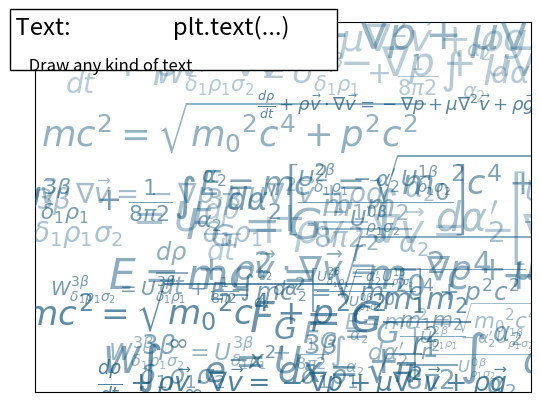

This figure's Python source:
%matplotlib inline

import numpy as np
import matplotlib.pyplot as plt

fig = plt.figure()
plt.xticks([])
plt.yticks([])

eqs = []
eqs.append((r"$W^{3\beta}_{\delta_1 \rho_1 \sigma_2} = U^{3\beta}_{\delta_1 \rho_1} + \frac{1}{8 \pi 2} \int^{\alpha_2}_{\alpha_2} d \alpha^\prime_2 \left[\frac{ U^{2\beta}_{\delta_1 \rho_1} - \alpha^\prime_2U^{1\beta}_{\rho_1 \sigma_2} }{U^{0\beta}_{\rho_1 \sigma_2}}\right]$"))
eqs.append((r"$\frac{d\rho}{d t} + \rho \vec{v}\cdot\nabla\vec{v} = -\nabla p + \mu\nabla^2 \vec{v} + \rho \vec{g}$"))
eqs.append((r"$\int_{-\infty}^\infty e^{-x^2}dx=\sqrt{\pi}$"))
eqs.append((r"$E = mc^2 = \sqrt{{m_0}^2c^4 + p^2c^2}$"))
eqs.append((r"$F_G = G\frac{m_1m_2}{r^2}$"))

for i in range(24):
    index = np.random.randint(0,len(eqs))
    eq = eqs[index]
    size = np.random.uniform(12,32)
    x,y = np.random.uniform(0,1,2)
    alpha = np.random.uniform(0.25,.75)
    plt.text(x, y, eq, ha='center', va='center', color="#11557c", alpha=alpha,
         transform=plt.gca().transAxes, fontsize=size, clip_on=True)


# Add a title and a box around it
from matplotlib.patches import FancyBboxPatch
ax = plt.gca()
ax.add_patch(FancyBboxPatch((-0.05, .87),
                            width=.66, height=.165, clip_on=False,
                            boxstyle="square,pad=0", zorder=3,
                            facecolor='white', alpha=1.0,
                            transform=plt.gca().transAxes))

plt.text(-0.05, 1.02, " Text:                   plt.text(...)\n",
        horizontalalignment='left',
        verticalalignment='top',
        size='xx-large',
        transform=plt.gca().transAxes)

plt.text(-0.05, 1.01, "\n\n     Draw any kind of text ",
        horizontalalignment='left',
        verticalalignment='top',
        size='large',
        transform=plt.gca().transAxes)

plt.show()